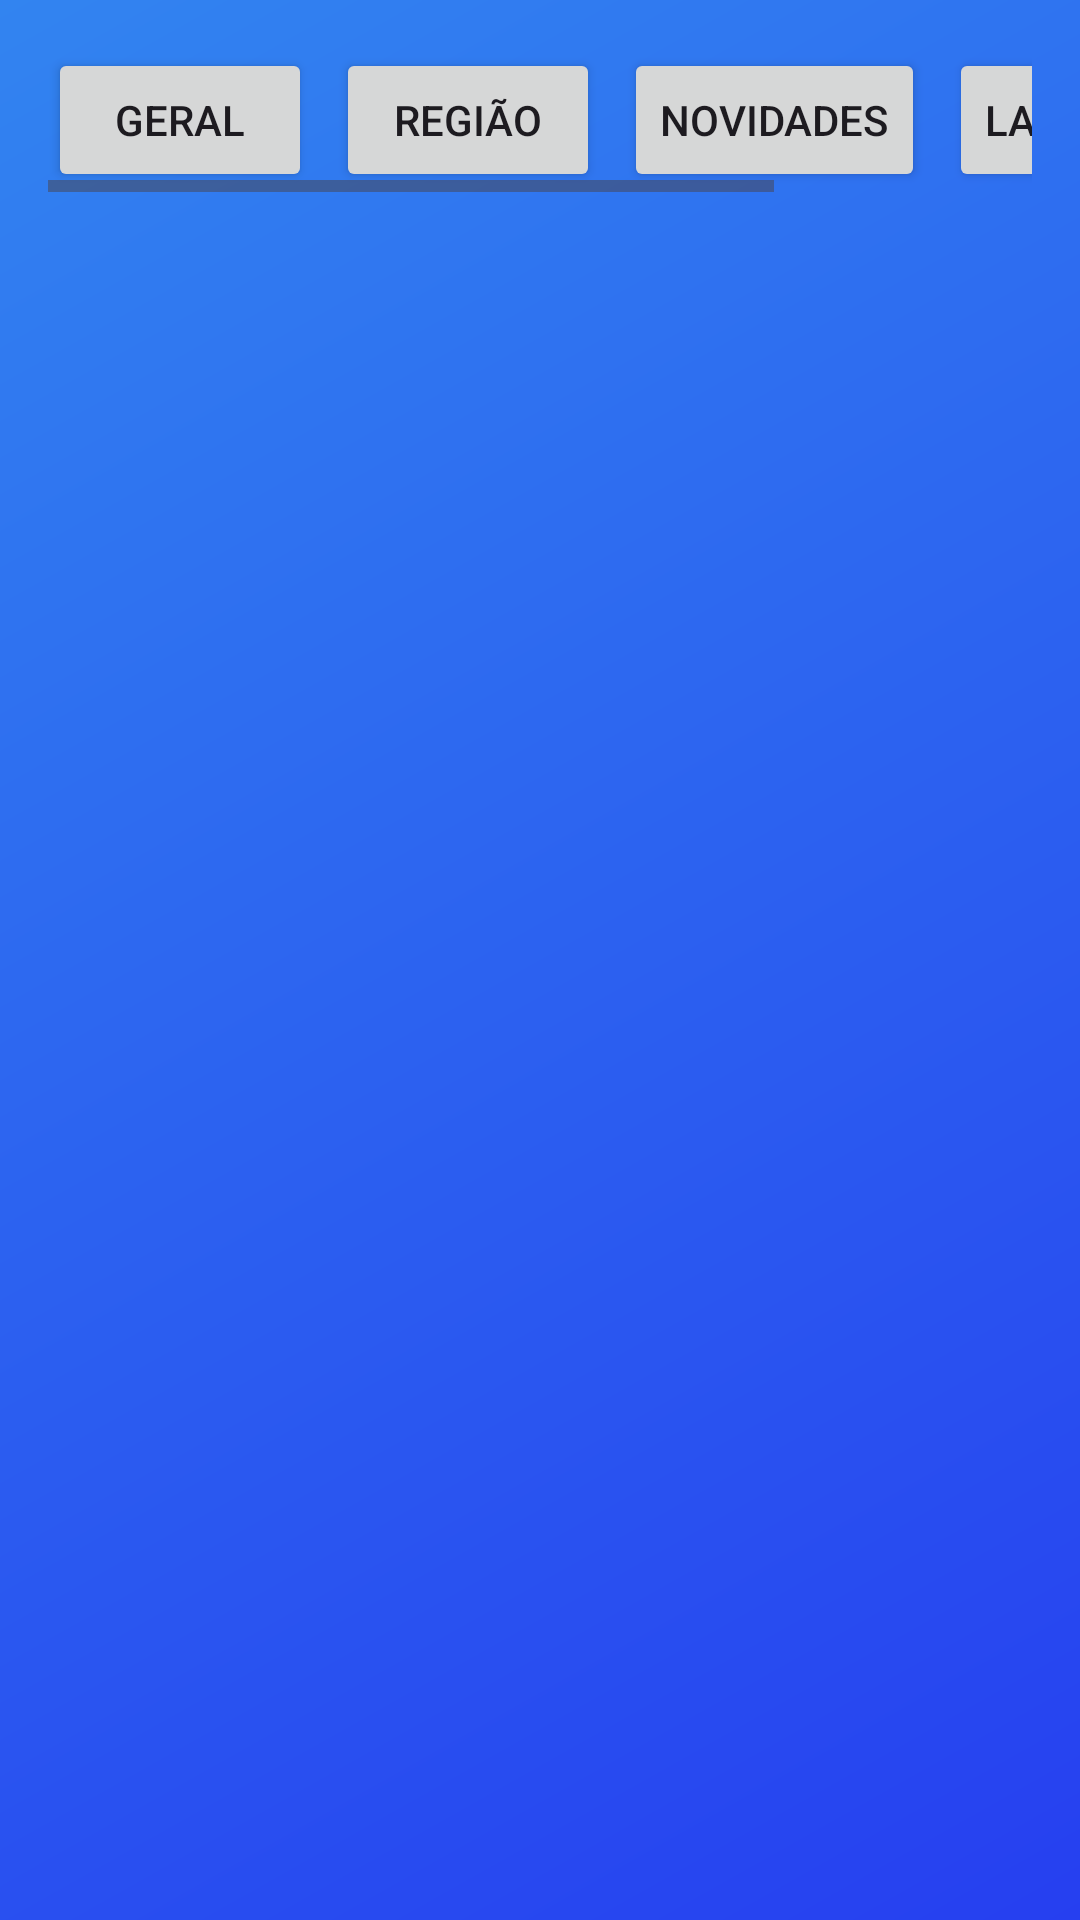

Android layout source for this screen:
<!-- AndroidManifest.xml: application theme Theme.Agualimpa -->
<!-- res/layout/activity_noticias.xml -->
<?xml version="1.0" encoding="utf-8"?>
<androidx.core.widget.NestedScrollView xmlns:android="http://schemas.android.com/apk/res/android"
    android:layout_width="match_parent"
    android:layout_height="match_parent"
    android:background="@drawable/new_background">

    <LinearLayout
        android:layout_width="match_parent"
        android:layout_height="wrap_content"
        android:orientation="vertical"
        android:padding="16dp">

        <HorizontalScrollView
            android:layout_width="match_parent"
            android:layout_height="wrap_content">

            <LinearLayout
                android:layout_width="wrap_content"
                android:layout_height="wrap_content"
                android:orientation="horizontal">

                <Button
                    android:id="@+id/buttonGeral"
                    android:layout_width="wrap_content"
                    android:layout_height="wrap_content"
                    android:text="Geral"
                    android:layout_marginEnd="8dp"/>

                <Button
                    android:id="@+id/buttonRegiao"
                    android:layout_width="wrap_content"
                    android:layout_height="wrap_content"
                    android:text="Região"
                    android:layout_marginEnd="8dp"/>

                <Button
                    android:id="@+id/buttonNovidades"
                    android:layout_width="wrap_content"
                    android:layout_height="wrap_content"
                    android:text="Novidades"
                    android:layout_marginEnd="8dp"/>

                <Button
                    android:id="@+id/buttonLancarNoticias"
                    android:layout_width="wrap_content"
                    android:layout_height="wrap_content"
                    android:text="Lançar Notícias"
                    android:visibility="visible"/>
            </LinearLayout>
        </HorizontalScrollView>

        <androidx.recyclerview.widget.RecyclerView
            android:id="@+id/recyclerViewNews"
            android:layout_width="match_parent"
            android:layout_height="wrap_content"
            android:layout_marginTop="16dp"/>
    </LinearLayout>
</androidx.core.widget.NestedScrollView>
<!-- resources referenced by this layout -->
<resources>
  <!-- drawable new_background (drawable) -->
  <?xml version="1.0" encoding="utf-8"?>
  <shape xmlns:android="http://schemas.android.com/apk/res/android"
      android:shape="rectangle">
      <gradient
          android:startColor="#263FF0"
          android:endColor="#3284F0"
          android:angle="135"> </gradient>
  
  </shape>
  <style name="Theme.Agualimpa" parent="Base.Theme.Agualimpa" />
  <style name="Base.Theme.Agualimpa" parent="Theme.Material3.DayNight.NoActionBar">
          
          
      </style>
</resources>
